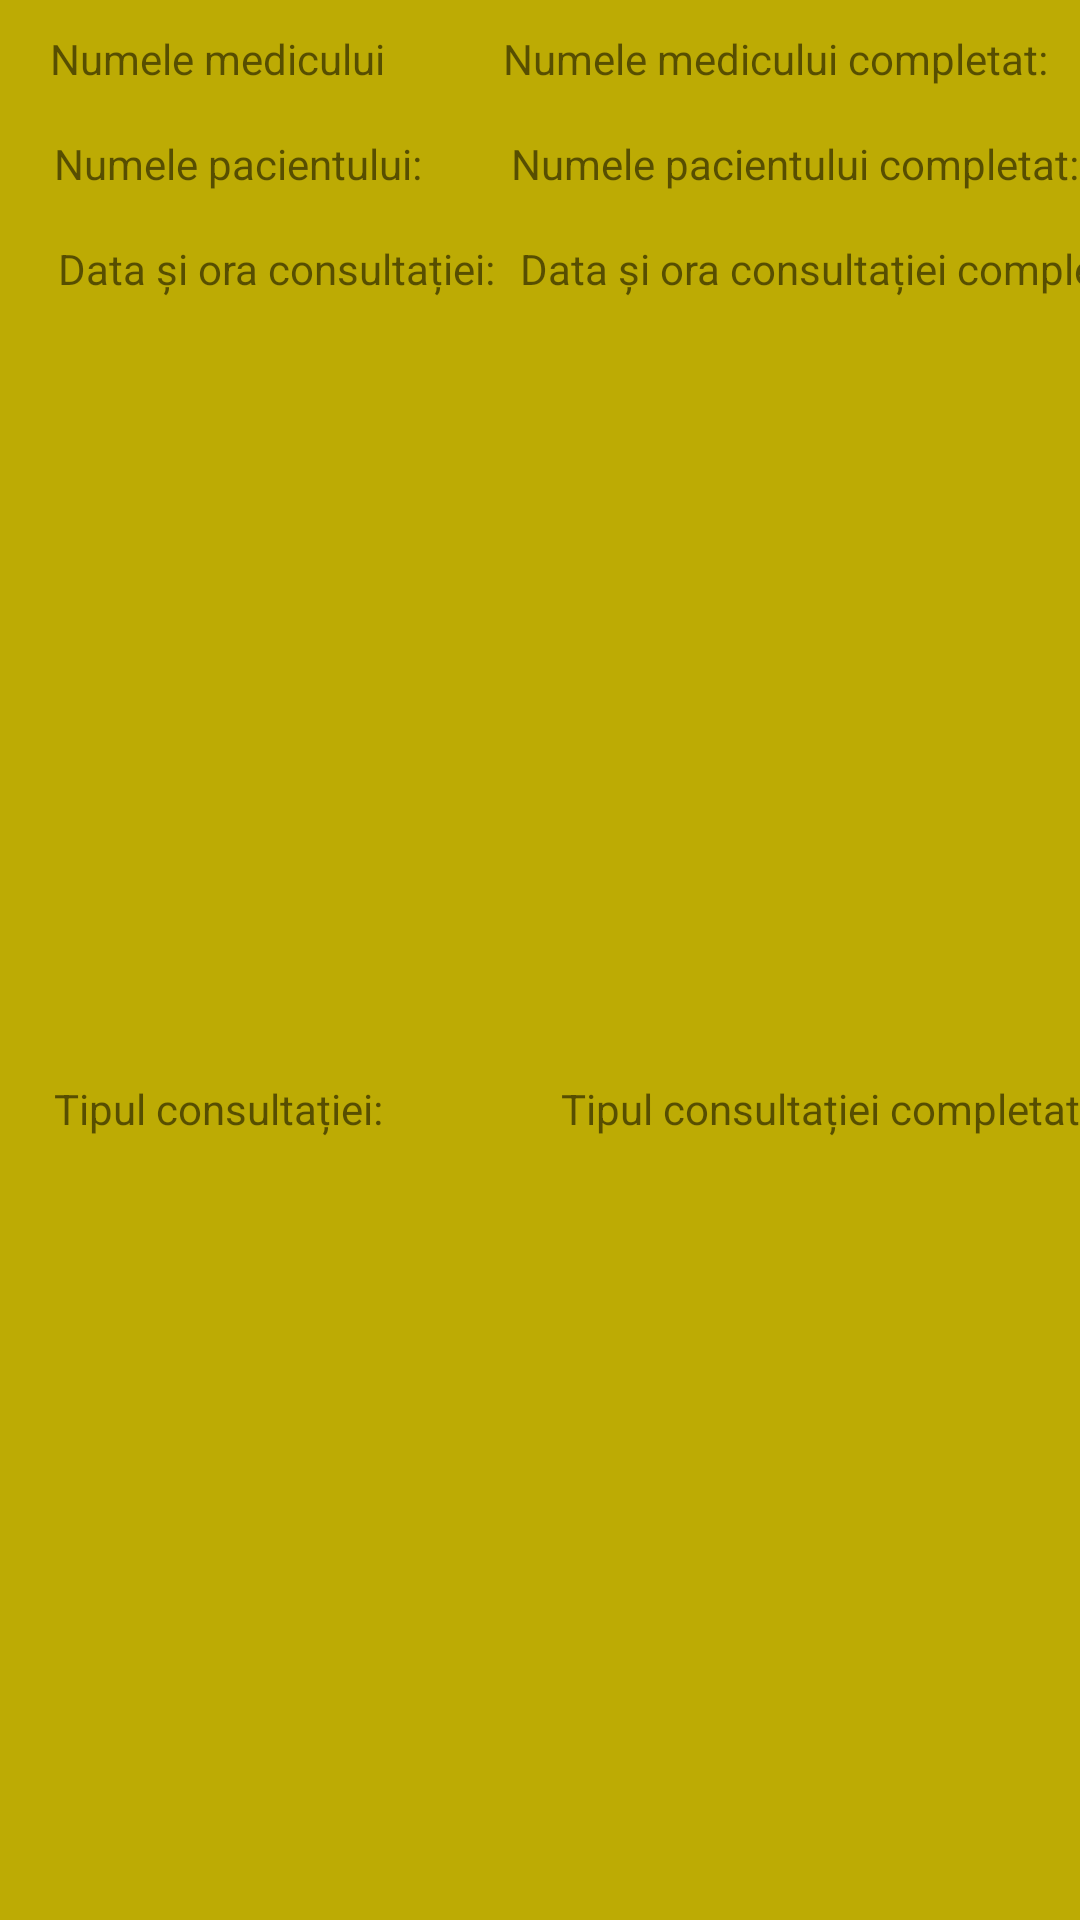

Android layout source for this screen:
<!-- AndroidManifest.xml: application theme AppTheme -->
<!-- res/layout/lv_row_consultatie.xml -->
<?xml version="1.0" encoding="utf-8"?>

<androidx.constraintlayout.widget.ConstraintLayout xmlns:android="http://schemas.android.com/apk/res/android"
    android:layout_width="match_parent"
    android:layout_height="wrap_content"
    xmlns:app="http://schemas.android.com/apk/res-auto"
    android:background="@color/lv_row_consultatie_bg_color">

    <ImageView
        android:id="@+id/lv_row_consultatii_iv"
        android:layout_width="wrap_content"
        android:layout_height="wrap_content"
        android:layout_marginStart="10dp"
        android:layout_marginLeft="10dp"
        android:contentDescription="@string/consultatii"
        android:src="@drawable/welcome_consultatii_icon"
        app:layout_constraintBottom_toBottomOf="parent"
        app:layout_constraintStart_toStartOf="parent"
        app:layout_constraintTop_toTopOf="parent" />

    <TextView
        android:id="@+id/lv_row_consultatii_id_medic"
        android:layout_width="wrap_content"
        android:layout_height="25dp"
        android:layout_marginLeft="8dp"
        android:layout_marginTop="10dp"
        android:layout_marginEnd="8dp"
        android:layout_marginRight="8dp"
        android:text="@string/numele_medicului"
        app:layout_constraintEnd_toEndOf="parent"
        app:layout_constraintHorizontal_bias="0.029"
        app:layout_constraintStart_toEndOf="@+id/lv_row_consultatii_iv"
        app:layout_constraintTop_toTopOf="parent" />

    <TextView
        android:id="@+id/lv_row_consultatii_id_medic_completat"
        android:layout_width="wrap_content"
        android:layout_height="25dp"
        android:layout_marginLeft="8dp"
        android:layout_marginTop="10dp"
        android:text="@string/numele_medicului_completat"
        app:layout_constraintEnd_toEndOf="parent"
        app:layout_constraintHorizontal_bias="0.746"
        app:layout_constraintStart_toEndOf="@+id/lv_row_consultatii_id_medic"
        app:layout_constraintTop_toTopOf="parent" />

    <TextView
        android:id="@+id/lv_row_consultatii_id_pacient"
        android:layout_width="wrap_content"
        android:layout_height="25dp"
        android:layout_marginLeft="8dp"
        android:layout_marginTop="10dp"
        android:text="@string/numele_pacientului"
        app:layout_constraintEnd_toEndOf="parent"
        app:layout_constraintHorizontal_bias="0.0"
        app:layout_constraintStart_toEndOf="@+id/lv_row_consultatii_iv"
        app:layout_constraintTop_toBottomOf="@id/lv_row_consultatii_id_medic" />

    <TextView
        android:id="@+id/lv_row_consultatii_id_pacient_completat"
        android:layout_width="wrap_content"
        android:layout_height="25dp"
        android:layout_marginLeft="8dp"
        android:layout_marginTop="10dp"
        android:text="@string/numele_pacientului_completat"
        app:layout_constraintEnd_toEndOf="parent"
        app:layout_constraintHorizontal_bias="0.981"
        app:layout_constraintStart_toEndOf="@+id/lv_row_consultatii_id_pacient"
        app:layout_constraintTop_toBottomOf="@id/lv_row_consultatii_id_medic_completat" />

    <TextView
        android:id="@+id/lv_row_consultatii_data_ora"
        android:layout_width="wrap_content"
        android:layout_height="25dp"
        android:layout_marginStart="8dp"
        android:layout_marginLeft="8dp"
        android:layout_marginTop="10dp"
        android:layout_marginEnd="188dp"
        android:layout_marginRight="188dp"
        android:text="@string/data_si_ora_consultatiei"
        app:layout_constraintEnd_toEndOf="parent"
        app:layout_constraintHorizontal_bias="0.178"
        app:layout_constraintStart_toEndOf="@+id/lv_row_consultatii_iv"
        app:layout_constraintTop_toBottomOf="@+id/lv_row_consultatii_id_pacient" />

    <TextView
        android:id="@+id/lv_row_consultatii_data_ora_completat"
        android:layout_width="wrap_content"
        android:layout_height="25dp"
        android:layout_marginStart="8dp"
        android:layout_marginLeft="8dp"
        android:layout_marginTop="10dp"
        android:text="@string/data_si_ora_consultatiei_completate"
        app:layout_constraintEnd_toEndOf="parent"
        app:layout_constraintHorizontal_bias="0.0"
        app:layout_constraintStart_toEndOf="@+id/lv_row_consultatii_data_ora"
        app:layout_constraintTop_toBottomOf="@+id/lv_row_consultatii_id_pacient_completat" />

    <TextView
        android:id="@+id/lv_row_consultatii_tip_consultatie"
        android:layout_width="wrap_content"
        android:layout_height="25dp"
        android:layout_marginStart="8dp"
        android:layout_marginLeft="8dp"
        android:layout_marginTop="10dp"
        android:layout_marginBottom="10dp"
        android:text="@string/tipul_consulta_iei"
        app:layout_constraintBottom_toBottomOf="parent"
        app:layout_constraintEnd_toEndOf="parent"
        app:layout_constraintHorizontal_bias="0.0"
        app:layout_constraintStart_toEndOf="@+id/lv_row_consultatii_iv"
        app:layout_constraintTop_toBottomOf="@+id/lv_row_consultatii_data_ora" />

    <TextView
        android:id="@+id/lv_row_consultatii_tip_consultatie_completat"
        android:layout_width="wrap_content"
        android:layout_height="25dp"
        android:layout_marginStart="8dp"
        android:layout_marginLeft="8dp"
        android:layout_marginTop="10dp"
        android:layout_marginBottom="10dp"
        android:text="@string/tipul_consultatiei_completat"
        app:layout_constraintBottom_toBottomOf="parent"
        app:layout_constraintEnd_toEndOf="parent"
        app:layout_constraintHorizontal_bias="1.0"
        app:layout_constraintStart_toEndOf="@+id/lv_row_consultatii_tip_consultatie"
        app:layout_constraintTop_toBottomOf="@+id/lv_row_consultatii_data_ora_completat" />


</androidx.constraintlayout.widget.ConstraintLayout>
<!-- resources referenced by this layout -->
<resources>
  <color name="lv_row_consultatie_bg_color">#BDAB04</color>
  <string name="consultatii">Consultatii</string>
  <string name="data_si_ora_consultatiei">Data și ora consultației:</string>
  <string name="data_si_ora_consultatiei_completate">Data și ora consultației completate</string>
  <string name="numele_medicului">Numele medicului</string>
  <string name="numele_medicului_completat">Numele medicului completat:</string>
  <string name="numele_pacientului">Numele pacientului:</string>
  <string name="numele_pacientului_completat">Numele pacientului completat:</string>
  <string name="tipul_consulta_iei">Tipul consultației:</string>
  <string name="tipul_consultatiei_completat">Tipul consultației completat</string>
  <style name="AppTheme" parent="Theme.AppCompat.Light.DarkActionBar">
          
          <item name="colorPrimary">@color/colorPrimary</item>
          <item name="colorPrimaryDark">@color/colorPrimaryDark</item>
          <item name="colorAccent">@color/colorAccent</item>
      </style>
  <color name="colorPrimary">#6200EE</color>
  <color name="colorPrimaryDark">#3700B3</color>
  <color name="colorAccent">#03DAC5</color>
</resources>
